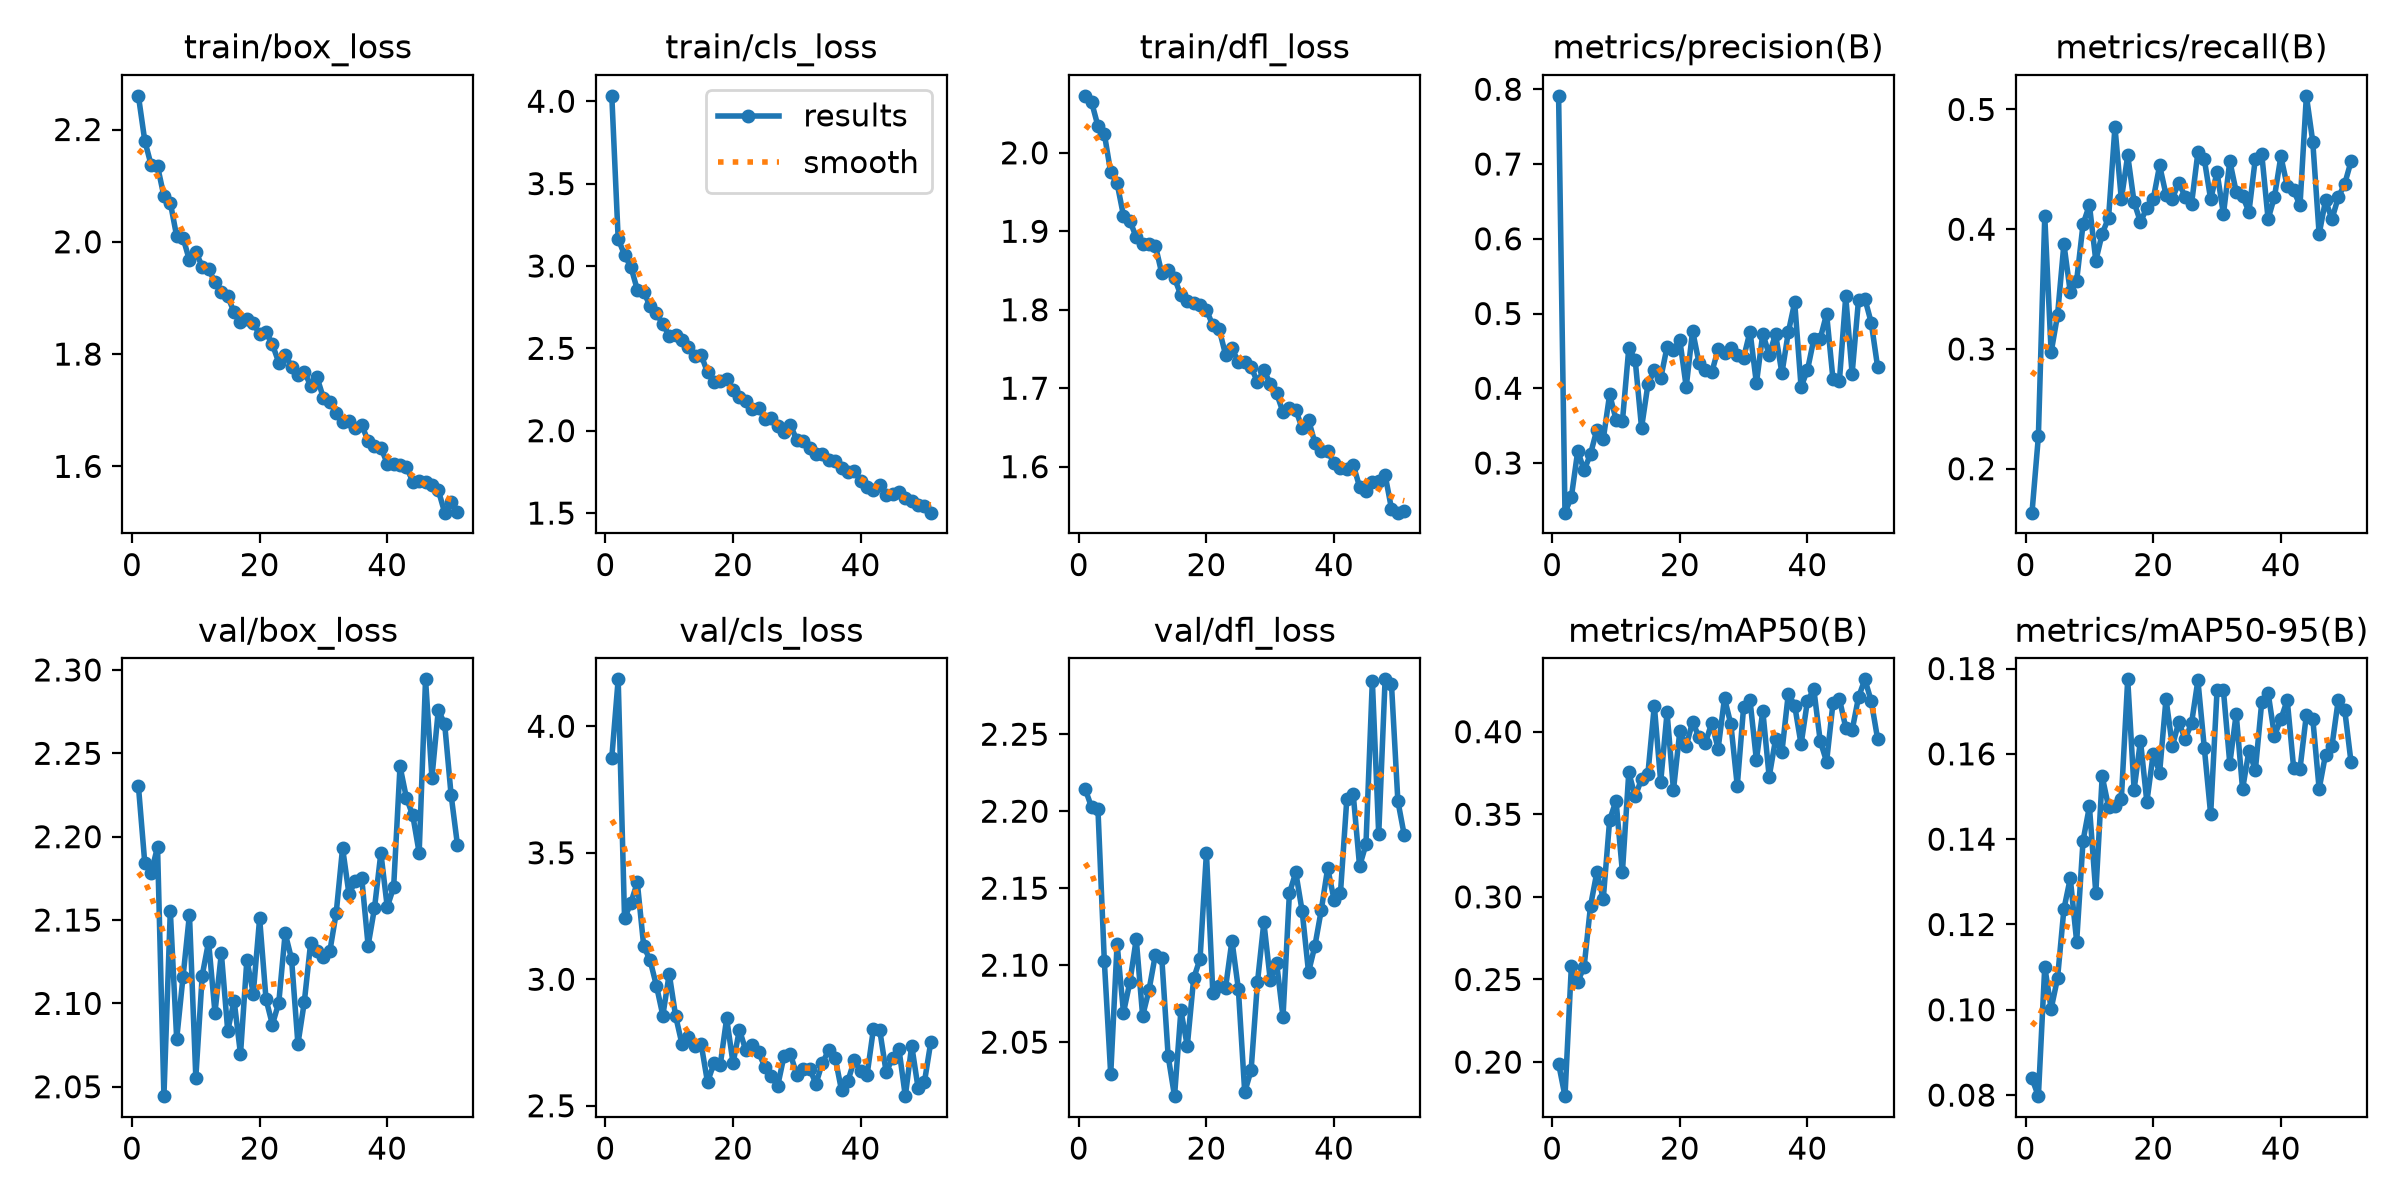

Source data for this figure (header and first rows):
epoch, time, train/box_loss, train/cls_loss, train/dfl_loss, metrics/precision(B), metrics/recall(B), metrics/mAP50(B), metrics/mAP50-95(B), val/box_loss, val/cls_loss, val/dfl_loss, lr/pg0, lr/pg1, lr/pg2
1, 43.81, 2.26, 4.033, 2.073, 0.7912, 0.1633, 0.1991, 0.08389, 2.231, 3.876, 2.214, 0.0004981, 0.0004981, 0.06729
2, 66.68, 2.18, 3.165, 2.065, 0.2336, 0.227, 0.1794, 0.07975, 2.184, 4.186, 2.203, 0.0009932, 0.0009932, 0.03445
3, 89.67, 2.137, 3.066, 2.034, 0.2545, 0.4109, 0.258, 0.1101, 2.178, 3.24, 2.201, 0.001483, 0.001483, 0.001607
4, 112.8, 2.134, 2.993, 2.024, 0.3161, 0.2973, 0.2486, 0.1002, 2.194, 3.303, 2.103, 0.001478, 0.001478, 0.001478
5, 135.9, 2.081, 2.856, 1.975, 0.2903, 0.3281, 0.2578, 0.1074, 2.044, 3.383, 2.029, 0.00147, 0.00147, 0.00147
6, 159, 2.07, 2.845, 1.961, 0.312, 0.3877, 0.2944, 0.1236, 2.156, 3.131, 2.114, 0.001463, 0.001463, 0.001463
7, 181.8, 2.01, 2.755, 1.92, 0.3447, 0.3475, 0.315, 0.1308, 2.079, 3.075, 2.069, 0.001455, 0.001455, 0.001455
8, 203.5, 2.007, 2.713, 1.913, 0.332, 0.3571, 0.2988, 0.116, 2.116, 2.974, 2.089, 0.001448, 0.001448, 0.001448
9, 225, 1.967, 2.645, 1.892, 0.3918, 0.4042, 0.3465, 0.1396, 2.153, 2.857, 2.117, 0.001441, 0.001441, 0.001441
10, 247.4, 1.982, 2.578, 1.884, 0.3582, 0.4202, 0.3582, 0.1477, 2.055, 3.021, 2.067, 0.001433, 0.001433, 0.001433
11, 268.9, 1.956, 2.579, 1.883, 0.3556, 0.3737, 0.315, 0.1274, 2.117, 2.855, 2.084, 0.001426, 0.001426, 0.001426
12, 290.2, 1.952, 2.55, 1.882, 0.4536, 0.3963, 0.3753, 0.1547, 2.137, 2.744, 2.107, 0.001418, 0.001418, 0.001418
13, 311.4, 1.928, 2.507, 1.846, 0.4381, 0.4095, 0.3608, 0.1475, 2.094, 2.771, 2.105, 0.001411, 0.001411, 0.001411
14, 332.6, 1.911, 2.454, 1.85, 0.3471, 0.4854, 0.3714, 0.1479, 2.13, 2.735, 2.041, 0.001403, 0.001403, 0.001403
15, 353.9, 1.903, 2.459, 1.84, 0.4052, 0.4249, 0.3747, 0.1494, 2.084, 2.744, 2.015, 0.001396, 0.001396, 0.001396
16, 375.5, 1.874, 2.354, 1.818, 0.4239, 0.4617, 0.4157, 0.1775, 2.102, 2.593, 2.071, 0.001389, 0.001389, 0.001389
17, 398.6, 1.857, 2.297, 1.811, 0.4132, 0.4225, 0.3696, 0.1516, 2.07, 2.667, 2.048, 0.001381, 0.001381, 0.001381
18, 421.3, 1.862, 2.302, 1.808, 0.4554, 0.406, 0.4117, 0.1631, 2.126, 2.662, 2.091, 0.001374, 0.001374, 0.001374
19, 443.8, 1.855, 2.314, 1.806, 0.4516, 0.4179, 0.3647, 0.1487, 2.106, 2.845, 2.104, 0.001366, 0.001366, 0.001366
20, 466.6, 1.836, 2.248, 1.8, 0.4642, 0.4251, 0.4003, 0.1601, 2.151, 2.668, 2.173, 0.001359, 0.001359, 0.001359
21, 488.4, 1.84, 2.204, 1.78, 0.4018, 0.4532, 0.3913, 0.1556, 2.103, 2.8, 2.082, 0.001352, 0.001352, 0.001352
22, 510.9, 1.817, 2.18, 1.775, 0.4769, 0.4289, 0.406, 0.1729, 2.087, 2.719, 2.086, 0.001344, 0.001344, 0.001344
23, 532.6, 1.785, 2.132, 1.743, 0.434, 0.4256, 0.3966, 0.1618, 2.1, 2.74, 2.085, 0.001337, 0.001337, 0.001337
24, 554.1, 1.799, 2.139, 1.752, 0.4247, 0.439, 0.3931, 0.1674, 2.142, 2.711, 2.116, 0.001329, 0.001329, 0.001329
25, 575.6, 1.778, 2.072, 1.733, 0.4213, 0.4271, 0.4053, 0.1635, 2.127, 2.653, 2.085, 0.001322, 0.001322, 0.001322
26, 597, 1.763, 2.079, 1.733, 0.452, 0.4209, 0.3897, 0.1671, 2.076, 2.617, 2.018, 0.001314, 0.001314, 0.001314
27, 618.7, 1.768, 2.028, 1.727, 0.4475, 0.4642, 0.4203, 0.1773, 2.101, 2.579, 2.032, 0.001307, 0.001307, 0.001307
28, 640.2, 1.744, 1.994, 1.708, 0.4537, 0.4585, 0.4044, 0.1615, 2.136, 2.698, 2.089, 0.0013, 0.0013, 0.0013
29, 661.9, 1.758, 2.033, 1.723, 0.4439, 0.4249, 0.3672, 0.1458, 2.131, 2.703, 2.128, 0.001292, 0.001292, 0.001292
30, 683.3, 1.722, 1.943, 1.706, 0.441, 0.4476, 0.4152, 0.1749, 2.128, 2.622, 2.09, 0.001285, 0.001285, 0.001285
31, 706.3, 1.715, 1.94, 1.693, 0.4759, 0.4125, 0.419, 0.1749, 2.131, 2.644, 2.101, 0.001277, 0.001277, 0.001277
32, 729, 1.695, 1.896, 1.669, 0.4066, 0.4569, 0.3827, 0.1577, 2.154, 2.646, 2.066, 0.00127, 0.00127, 0.00127
33, 751.5, 1.679, 1.861, 1.674, 0.473, 0.4313, 0.4127, 0.1694, 2.193, 2.587, 2.147, 0.001262, 0.001262, 0.001262
34, 773.4, 1.68, 1.86, 1.672, 0.4449, 0.4278, 0.3726, 0.1517, 2.166, 2.67, 2.16, 0.001255, 0.001255, 0.001255
35, 796.1, 1.668, 1.823, 1.649, 0.4724, 0.4144, 0.3953, 0.1608, 2.173, 2.72, 2.135, 0.001248, 0.001248, 0.001248
36, 818.7, 1.674, 1.814, 1.66, 0.4202, 0.459, 0.3878, 0.1561, 2.175, 2.69, 2.095, 0.00124, 0.00124, 0.00124
37, 841.4, 1.645, 1.771, 1.63, 0.4749, 0.4631, 0.423, 0.1721, 2.135, 2.561, 2.113, 0.001233, 0.001233, 0.001233
38, 864.8, 1.636, 1.748, 1.62, 0.515, 0.4085, 0.4158, 0.1743, 2.157, 2.598, 2.136, 0.001225, 0.001225, 0.001225
39, 888.1, 1.633, 1.755, 1.62, 0.4017, 0.427, 0.3923, 0.1643, 2.19, 2.679, 2.163, 0.001218, 0.001218, 0.001218
40, 911.4, 1.605, 1.696, 1.604, 0.4244, 0.4608, 0.4186, 0.1681, 2.158, 2.637, 2.143, 0.00121, 0.00121, 0.00121
41, 934.8, 1.604, 1.658, 1.599, 0.4657, 0.436, 0.4256, 0.1726, 2.17, 2.621, 2.147, 0.001203, 0.001203, 0.001203
42, 958.1, 1.602, 1.642, 1.597, 0.4663, 0.4325, 0.3943, 0.1568, 2.242, 2.804, 2.208, 0.001196, 0.001196, 0.001196
43, 981.4, 1.599, 1.67, 1.602, 0.4995, 0.42, 0.3819, 0.1565, 2.223, 2.798, 2.211, 0.001188, 0.001188, 0.001188
44, 1005, 1.573, 1.611, 1.574, 0.4121, 0.5114, 0.4172, 0.1692, 2.213, 2.632, 2.164, 0.001181, 0.001181, 0.001181
45, 1028, 1.574, 1.618, 1.569, 0.4091, 0.4731, 0.42, 0.1683, 2.19, 2.688, 2.178, 0.001173, 0.001173, 0.001173
46, 1051, 1.573, 1.626, 1.581, 0.5228, 0.3959, 0.4024, 0.1518, 2.294, 2.724, 2.285, 0.001166, 0.001166, 0.001166
47, 1075, 1.567, 1.59, 1.581, 0.4194, 0.4242, 0.4008, 0.1598, 2.235, 2.538, 2.185, 0.001158, 0.001158, 0.001158
48, 1098, 1.558, 1.575, 1.59, 0.5182, 0.4084, 0.4208, 0.1618, 2.276, 2.738, 2.286, 0.001151, 0.001151, 0.001151
49, 1121, 1.518, 1.548, 1.546, 0.5198, 0.4266, 0.4317, 0.1727, 2.268, 2.57, 2.282, 0.001144, 0.001144, 0.001144
50, 1145, 1.537, 1.543, 1.541, 0.4876, 0.4377, 0.4184, 0.1704, 2.225, 2.595, 2.207, 0.001136, 0.001136, 0.001136
51, 1167, 1.519, 1.503, 1.544, 0.4281, 0.4567, 0.3955, 0.158, 2.195, 2.753, 2.184, 0.001129, 0.001129, 0.001129
